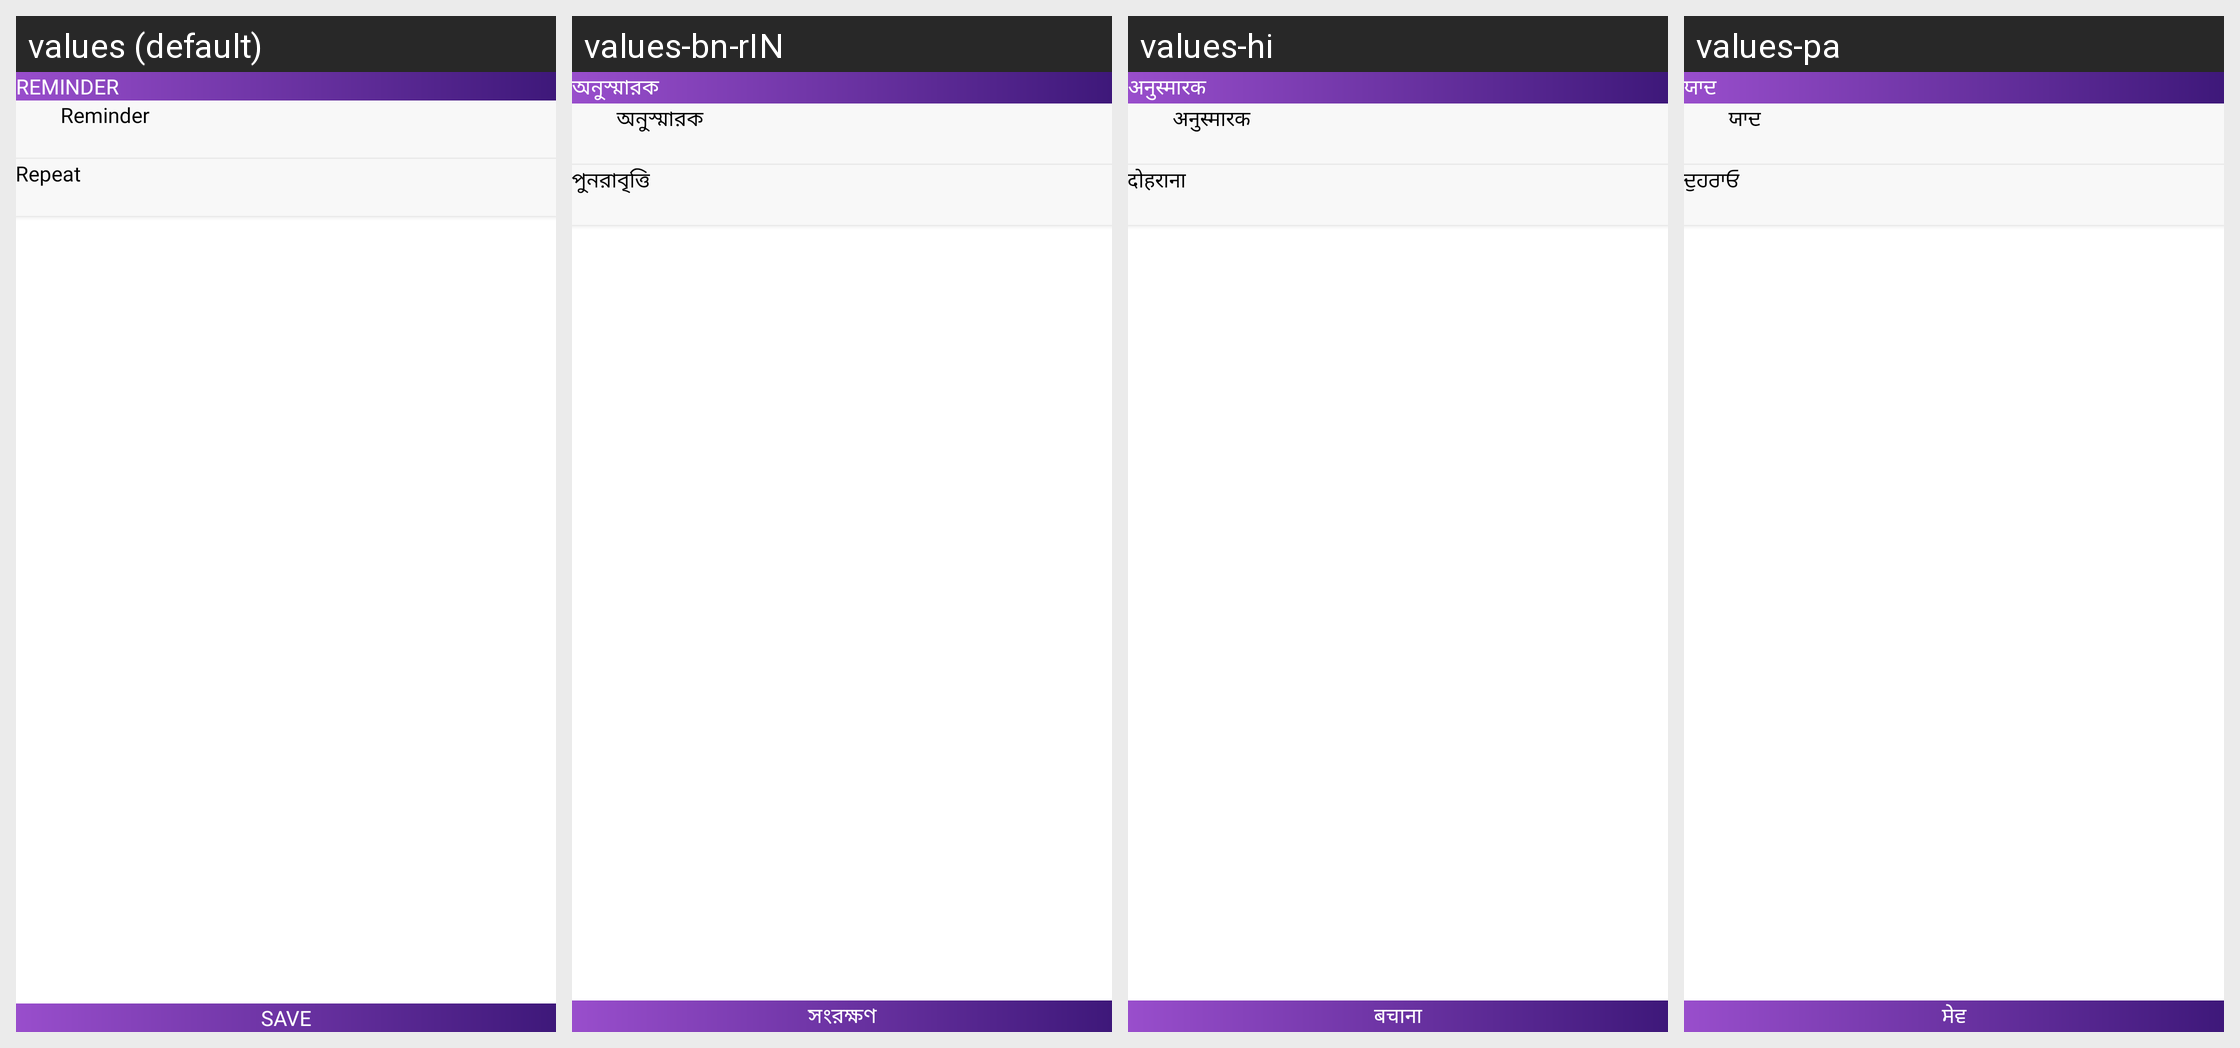

Strings drawn on this Android screen and how each of the app's shown locales translates them:
Android screen res/layout/activity_reminder.xml rendered under 4 locales, left to right: values (default), values-bn-rIN, values-hi, values-pa. Device: Nexus 5 (rendered at 1080×1920; each locale shown at half size, 540×960, under a caption strip naming it); theme Theme.StepTrackerPedometer.
Other locales in the repository, not shown: values-de, values-es, values-fr, values-in, values-it, values-ja, values-ko, values-pt, values-ru, values-ta, values-te, values-tr, values-ur, values-vi, values-zh.
Strings drawn on this screen, with the default value and each locale's value (text and hints the layout hard-codes, and strings that could not be matched under every locale, appear in the picture but are not listed):

reminder
  values: Reminder
  values-bn-rIN: অনুস্মারক
  values-hi: अनुस्मारक
  values-pa: ਯਾਦ

repeat
  values: Repeat
  values-bn-rIN: পুনরাবৃত্তি
  values-hi: दोहराना
  values-pa: ਦੁਹਰਾਓ

save
  values: Save
  values-bn-rIN: সংরক্ষণ
  values-hi: बचाना
  values-pa: ਸੇਵ
